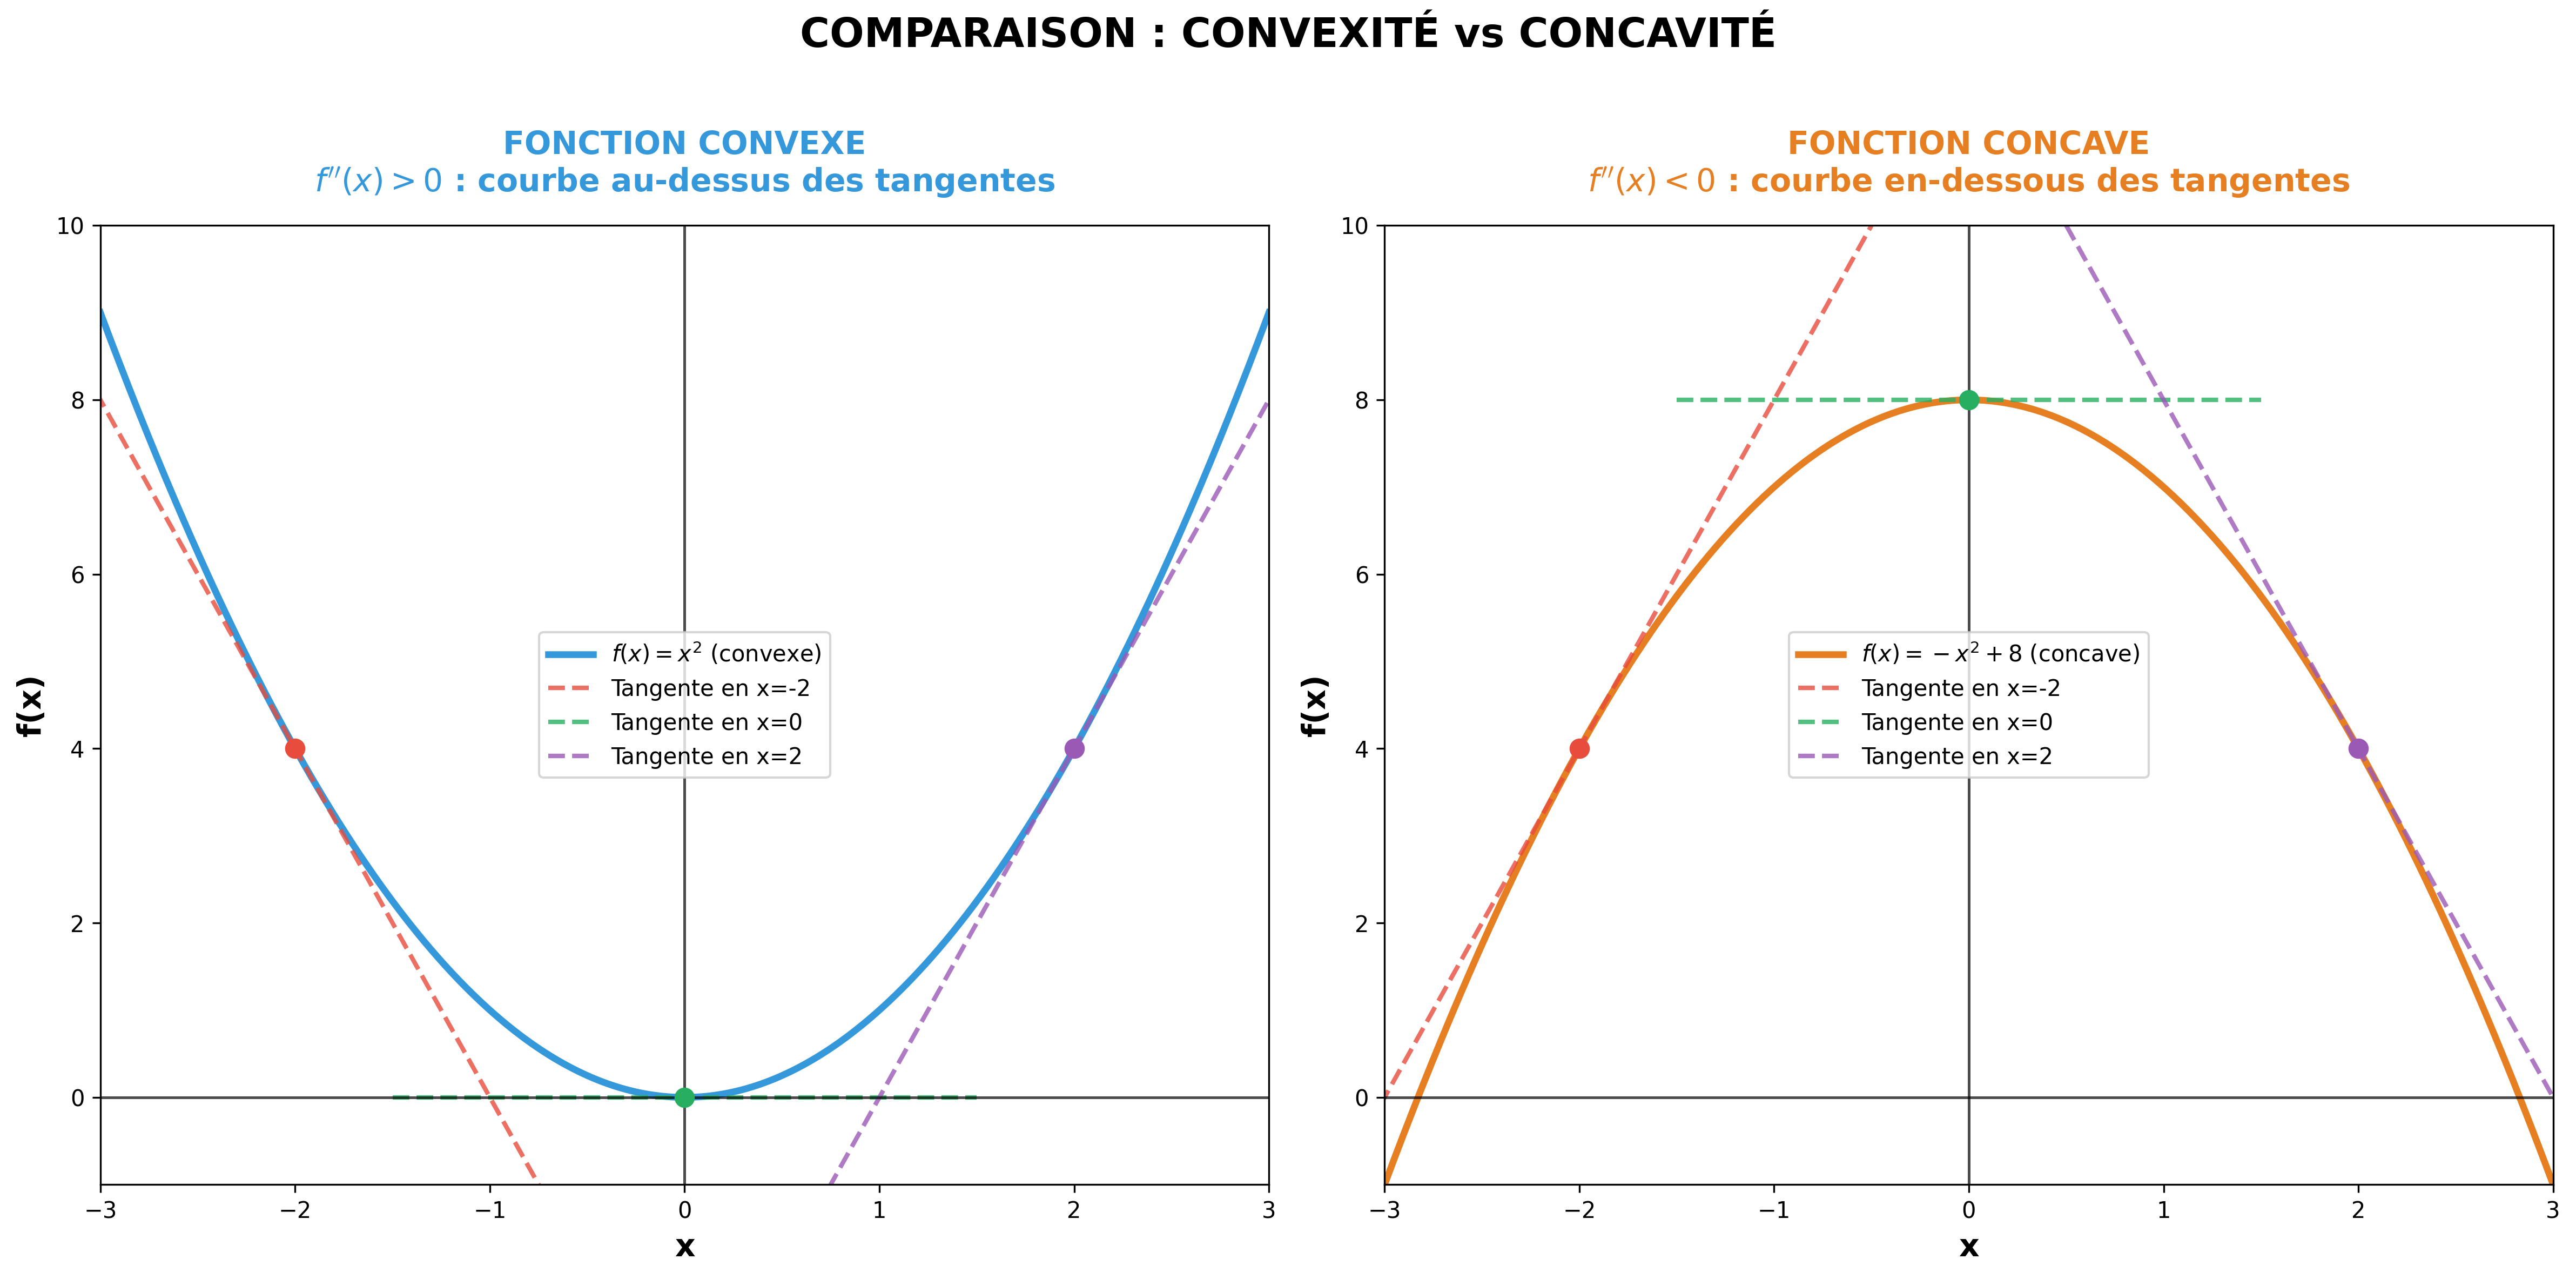

Write Python code to recreate this figure.
import numpy as np
import matplotlib.pyplot as plt

# Configuration de la figure avec deux sous-graphes
fig, (ax1, ax2) = plt.subplots(1, 2, figsize=(16, 8))

# ============= GRAPHE 1 : FONCTION CONVEXE =============
def f_convexe(x):
    """Fonction convexe : x^2"""
    return x**2

# Intervalle
x = np.linspace(-3, 3, 500)
y_convexe = f_convexe(x)

# Tracer la courbe convexe
ax1.plot(x, y_convexe, color='#3498db', linewidth=3, label=r'$f(x) = x^2$ (convexe)')

# Points pour les tangentes
points = [-2, 0, 2]
colors_tangent = ['#e74c3c', '#27ae60', '#9b59b6']

for i, x0 in enumerate(points):
    y0 = f_convexe(x0)
    # Point sur la courbe
    ax1.plot(x0, y0, 'o', color=colors_tangent[i], markersize=8, zorder=5)
    
    # Dérivée : f'(x) = 2x
    m = 2 * x0
    
    # Tangente
    x_tangent = np.linspace(x0-1.5, x0+1.5, 100)
    y_tangent = m * (x_tangent - x0) + y0
    ax1.plot(x_tangent, y_tangent, '--', color=colors_tangent[i], 
             linewidth=2, alpha=0.8, label=f'Tangente en x={x0}')


# Axes
ax1.axhline(y=0, color='black', linewidth=1.2, alpha=0.7)
ax1.axvline(x=0, color='black', linewidth=1.2, alpha=0.7)

# Configuration des axes
ax1.set_xlim(-3, 3)
ax1.set_ylim(-1, 10)
ax1.set_xlabel('x', fontsize=14, fontweight='bold')
ax1.set_ylabel('f(x)', fontsize=14, fontweight='bold')
ax1.set_title('FONCTION CONVEXE\n' + r"$f''(x) > 0$ : courbe au-dessus des tangentes", 
              fontsize=14, fontweight='bold', pad=15, color='#3498db')
ax1.legend(fontsize=10, loc='center')
# Désactiver la grille
ax1.grid(False)

# ============= GRAPHE 2 : FONCTION CONCAVE =============
def f_concave(x):
    """Fonction concave : -x^2 + 8"""
    return -x**2 + 8

y_concave = f_concave(x)

# Tracer la courbe concave
ax2.plot(x, y_concave, color='#e67e22', linewidth=3, label=r'$f(x) = -x^2 + 8$ (concave)')

# Points pour les tangentes
for i, x0 in enumerate(points):
    y0 = f_concave(x0)
    # Point sur la courbe
    ax2.plot(x0, y0, 'o', color=colors_tangent[i], markersize=8, zorder=5)
    
    # Dérivée : f'(x) = -2x
    m = -2 * x0
    
    # Tangente
    x_tangent = np.linspace(x0-1.5, x0+1.5, 100)
    y_tangent = m * (x_tangent - x0) + y0
    ax2.plot(x_tangent, y_tangent, '--', color=colors_tangent[i], 
             linewidth=2, alpha=0.8, label=f'Tangente en x={x0}')


# Axes
ax2.axhline(y=0, color='black', linewidth=1.2, alpha=0.7)
ax2.axvline(x=0, color='black', linewidth=1.2, alpha=0.7)

# Configuration des axes
ax2.set_xlim(-3, 3)
ax2.set_ylim(-1, 10)
ax2.set_xlabel('x', fontsize=14, fontweight='bold')
ax2.set_ylabel('f(x)', fontsize=14, fontweight='bold')
ax2.set_title('FONCTION CONCAVE\n' + r"$f''(x) < 0$ : courbe en-dessous des tangentes", 
              fontsize=14, fontweight='bold', pad=15, color='#e67e22')
ax2.legend(fontsize=10, loc='center')
# Désactiver la grille
ax2.grid(False)

# Titre général
fig.suptitle('COMPARAISON : CONVEXITÉ vs CONCAVITÉ', 
             fontsize=18, fontweight='bold', y=0.98)

# Ajuster la mise en page
plt.tight_layout(rect=[0, 0, 1, 0.96])

# Sauvegarder
plt.savefig('convexite_concavite.png', dpi=300, bbox_inches='tight')
print("✓ Graphe généré : convexite_concavite.png")
plt.show()
